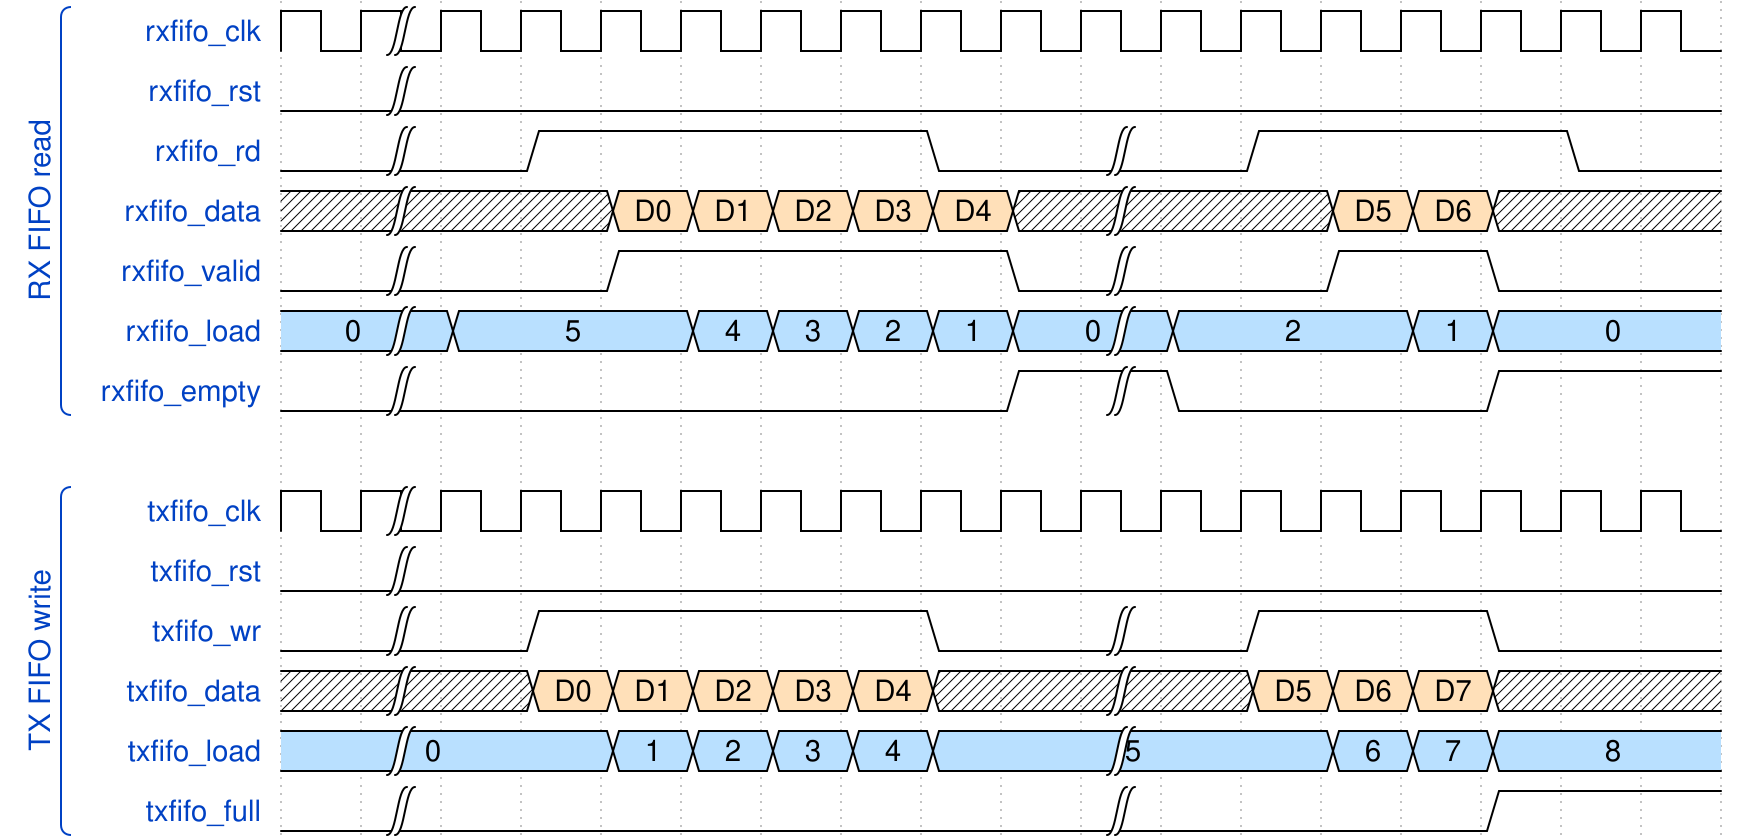

Reproduce this timing diagram as a WaveDrom spec.

{"signal": [
  ['RX FIFO read',
  {"name": "rxfifo_clk", "wave": "p|pppppppppppppppp"},
  {"name": "rxfifo_rst", "wave": "0|................"},
  {"name": "rxfifo_rd", "wave": "0|.1....0.|.1...0."},
  {"name": "rxfifo_data", "wave": "x|..44444x|..44x..", "data": ["D0", "D1", "D2", "D3", "D4", "D5", "D6"]},
  {"name": "rxfifo_valid", "wave": "0|..1....0|..1.0.."},
  {"name": "rxfifo_load", "wave": "5|5..55555|5..55..", "data": ["0", "5", "4", "3", "2", "1", "0", "2", "1", "0"]},
  {"name": "rxfifo_empty", "wave": "0|.......1|0...1.."},
  ],
  {},
  ['TX FIFO write',
  {"name": "txfifo_clk", "wave": "p|pppppppppppppppp"},
  {"name": "txfifo_rst", "wave": "0|................"},
  {"name": "txfifo_wr", "wave": "0|.1....0.|.1..0.."},
  {"name": "txfifo_data", "wave": "x|.44444x.|.444x..", "data": ["D0", "D1", "D2", "D3", "D4", "D5", "D6", "D7"]},
  {"name": "txfifo_load", "wave": "5|..55555.|..555..", "data": ["0", "1", "2", "3", "4", "5", "6", "7", "8"]},
  {"name": "txfifo_full", "wave": "0|........|....1.."},
  ],
]}